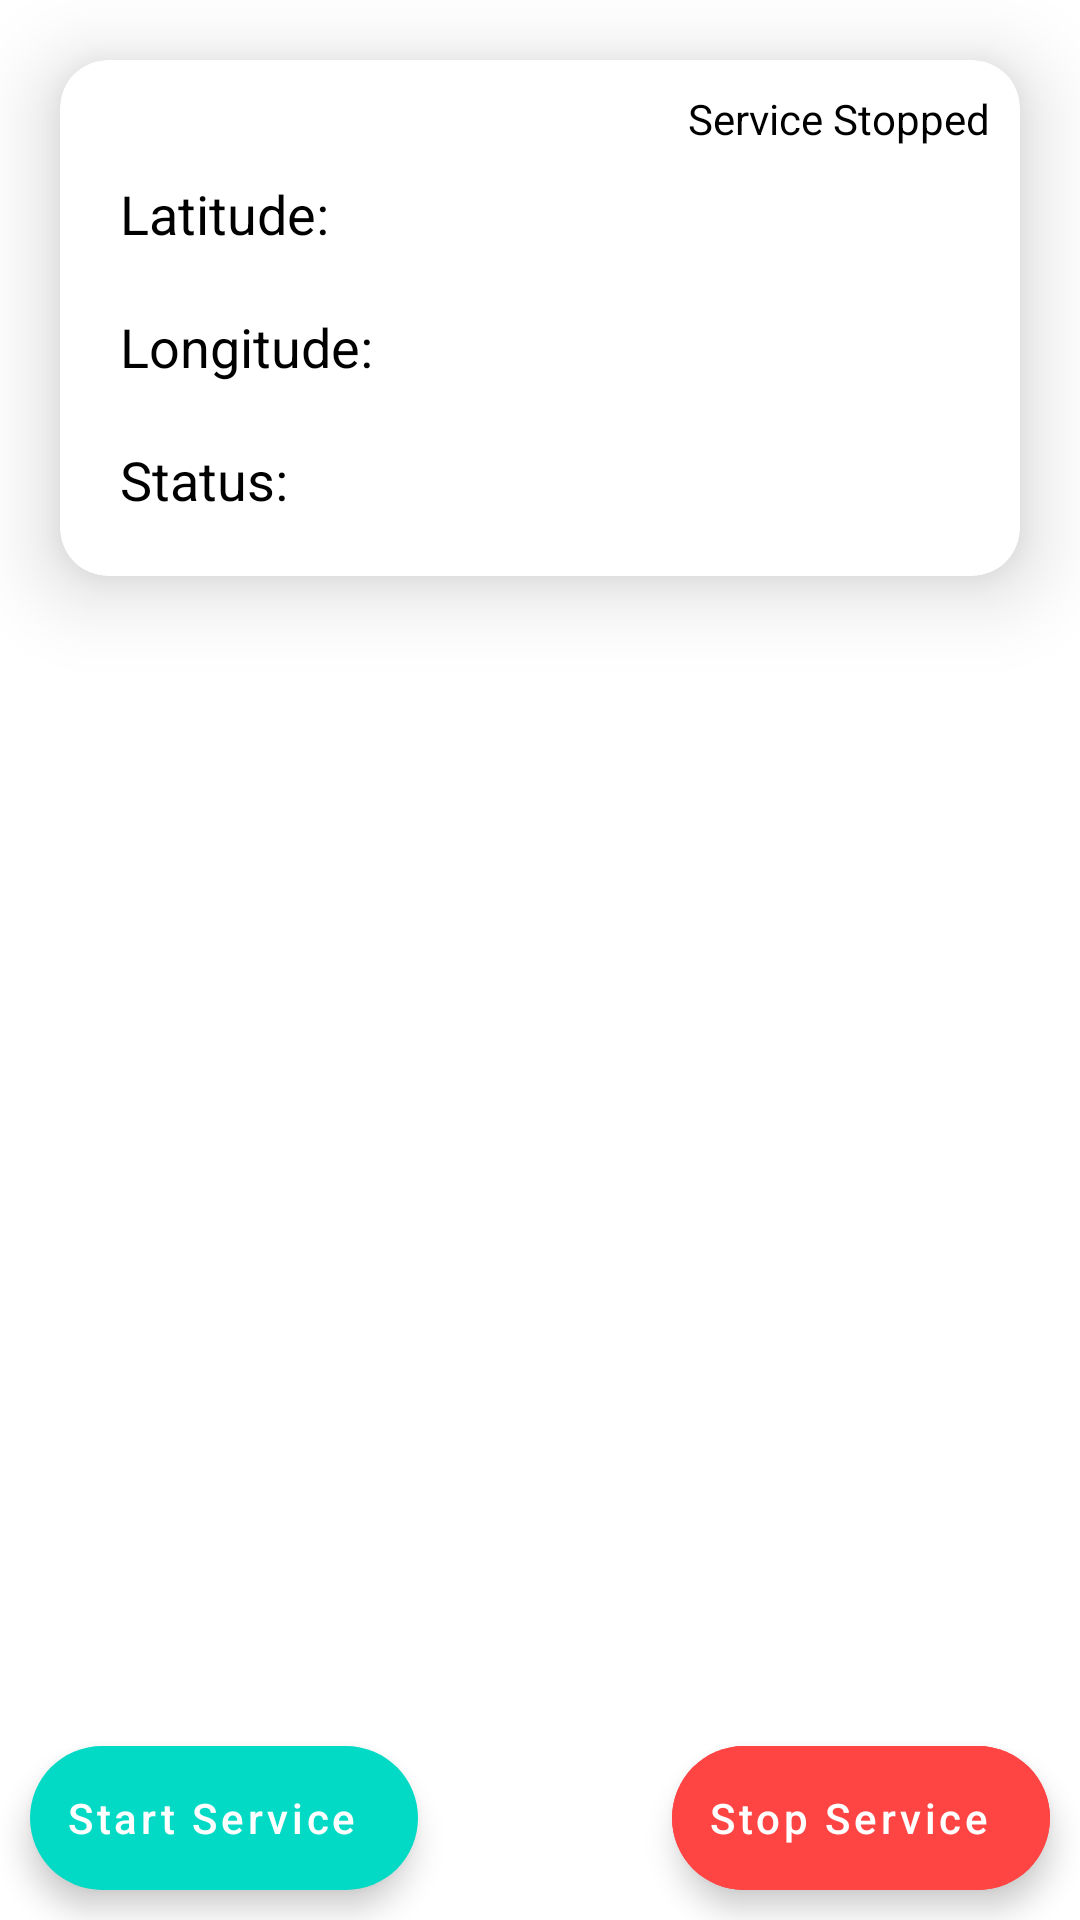

The Android layout XML behind this screen, and the referenced resources:
<!-- AndroidManifest.xml: application theme Theme.SoftAgeProject -->
<!-- res/layout/fragment_home.xml -->
<?xml version="1.0" encoding="utf-8"?>
<androidx.constraintlayout.widget.ConstraintLayout xmlns:android="http://schemas.android.com/apk/res/android"
    xmlns:app="http://schemas.android.com/apk/res-auto"
    android:layout_width="match_parent"
    android:layout_height="match_parent">

    <androidx.cardview.widget.CardView
        android:layout_width="match_parent"
        android:layout_height="wrap_content"
        android:layout_margin="20dp"
        app:cardCornerRadius="16dp"
        app:cardElevation="16dp"
        app:layout_constraintEnd_toEndOf="parent"
        app:layout_constraintStart_toStartOf="parent"
        app:layout_constraintTop_toTopOf="parent">

        <LinearLayout
            android:layout_width="match_parent"
            android:layout_height="match_parent"
            android:orientation="vertical"
            android:padding="10dp">

            <LinearLayout
                android:layout_width="match_parent"
                android:layout_height="wrap_content"
                android:layout_gravity="center"
                android:gravity="end"
                android:orientation="horizontal">

                <ImageView
                    android:id="@+id/live"
                    android:layout_width="10dp"
                    android:layout_height="10dp"
                    android:layout_gravity="center"
                    android:src="@drawable/circle"
                    app:tint="@color/red" />

                <TextView
                    android:id="@+id/tv_live"
                    android:layout_width="wrap_content"
                    android:layout_height="wrap_content"
                    android:layout_gravity="center"
                    android:layout_marginStart="10dp"
                    android:layout_marginLeft="10dp"
                    android:text="Service Stopped"
                    android:textColor="@color/black" />

            </LinearLayout>

            <TextView
                android:id="@+id/tv_latitude"
                android:layout_width="match_parent"
                android:layout_height="wrap_content"
                android:padding="10dp"
                android:text="Latitude: "
                android:textColor="@color/black"
                android:textSize="18sp" />

            <TextView
                android:id="@+id/tv_longitude"
                android:layout_width="match_parent"
                android:layout_height="wrap_content"
                android:padding="10dp"
                android:text="Longitude: "
                android:textColor="@color/black"
                android:textSize="18sp" />

            <TextView
                android:id="@+id/tv_status"
                android:layout_width="match_parent"
                android:layout_height="wrap_content"
                android:padding="10dp"
                android:text="Status: "
                android:textColor="@color/black"
                android:textSize="18sp" />

        </LinearLayout>
    </androidx.cardview.widget.CardView>

    <com.google.android.material.floatingactionbutton.ExtendedFloatingActionButton
        android:id="@+id/fab_service"
        android:layout_width="wrap_content"
        android:layout_height="wrap_content"
        android:layout_margin="10dp"
        android:text="Start Service"
        android:textAllCaps="false"
        android:textColor="@color/white"
        app:icon="@drawable/ic_location"
        app:iconTint="@color/white"
        app:layout_constraintBottom_toBottomOf="parent"
        app:layout_constraintStart_toStartOf="parent" />

    <com.google.android.material.floatingactionbutton.ExtendedFloatingActionButton
        android:id="@+id/fab_service_stop"
        android:layout_width="wrap_content"
        android:layout_height="wrap_content"
        android:layout_margin="10dp"
        android:backgroundTint="@android:color/holo_red_light"
        android:text="Stop Service"
        android:textAllCaps="false"
        android:textColor="@color/white"
        app:icon="@drawable/ic_location"
        app:iconTint="@color/white"
        app:layout_constraintBottom_toBottomOf="parent"
        app:layout_constraintEnd_toEndOf="parent" />

</androidx.constraintlayout.widget.ConstraintLayout>
<!-- resources referenced by this layout -->
<resources>
  <color name="black">#FF000000</color>
  <color name="red">#FA2121</color>
  <color name="white">#FFFFFFFF</color>
  <style name="Theme.SoftAgeProject" parent="Theme.MaterialComponents.Light.NoActionBar">
          
          <item name="colorPrimary">@color/purple_500</item>
          <item name="colorPrimaryVariant">@color/purple_700</item>
          <item name="colorOnPrimary">@color/white</item>
          
          <item name="colorSecondary">@color/teal_200</item>
          <item name="colorSecondaryVariant">@color/teal_700</item>
          <item name="colorOnSecondary">@color/black</item>
          
          <item name="android:statusBarColor" tools:targetApi="l">?attr/colorPrimaryVariant</item>
          
      </style>
  <color name="purple_500">#FF6200EE</color>
  <color name="purple_700">#FF3700B3</color>
  <color name="teal_200">#FF03DAC5</color>
  <color name="teal_700">#FF018786</color>
</resources>
